pico-8 play session: hold → + tap 🅾

[t = 2 s] hold → ~2s, tap 🅾 ~4×
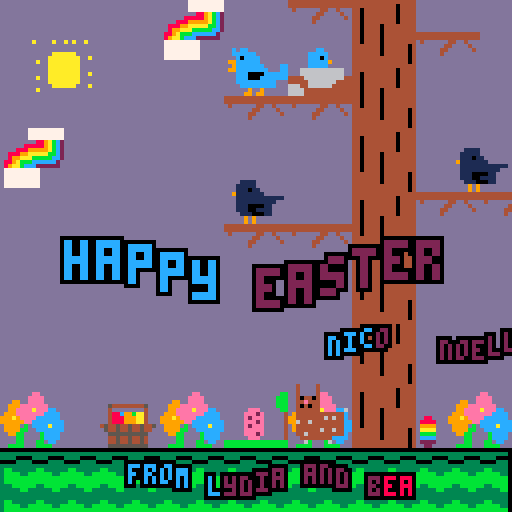
[t = 4 s] hold → ~4s, tap 🅾 ~7×
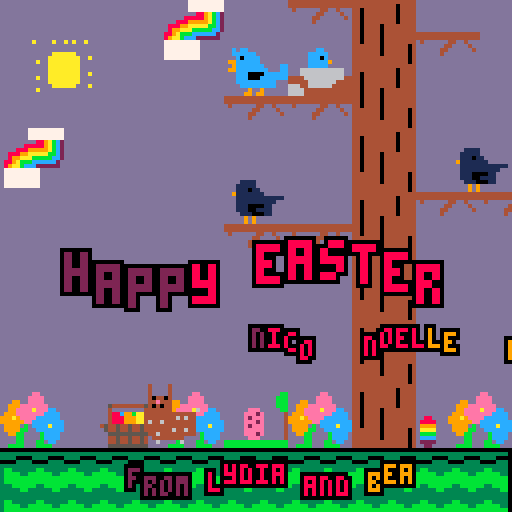
[t = 6 s] hold → ~6s, tap 🅾 ~10×
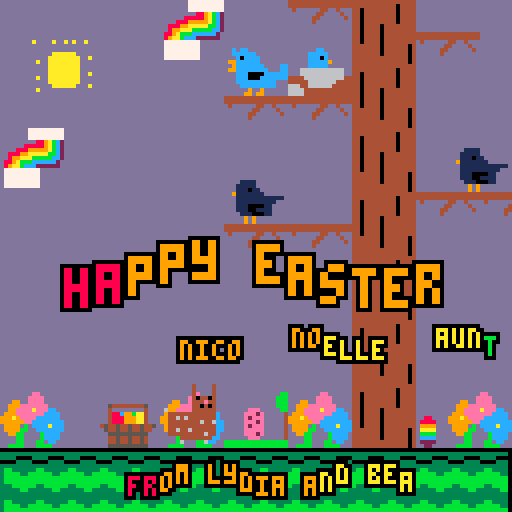
[t = 8 s] hold → ~8s, tap 🅾 ~14×
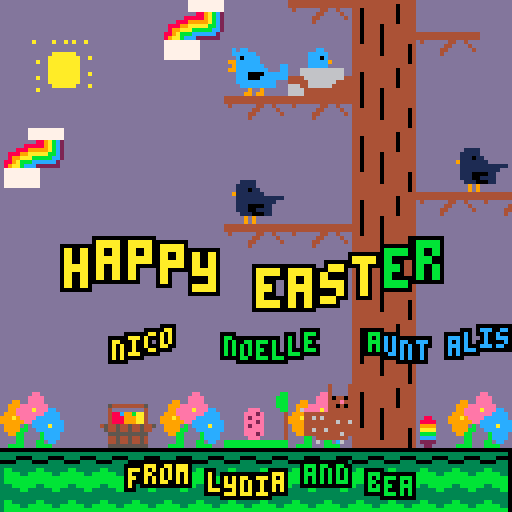

pico-8 cartridge
version 41
__lua__
-- happy easter
-- love lydia, bea, jeanna, 
-- and rocco
-- april 2023


function _init()
	bunx = 20
	buny = 128 - 32
	bundx = 1
	bunleft = true
	xstart = 128
end

function _update60()
	--if btn(0) then
	if bunx < 20 then
		bundx = 1
		bunleft = true
	end
	--if btn(1) then
	if bunx > 108 then
		bundx -= 1
		bunleft = false
	end
	bunx += bundx
	buny = 128 - 32 - flr(t()*10)%2
end

function _draw()
	cls(13)
	palt(0,false)
	palt(13,true)
	map()
	spr(168,bunx,buny,2,2,bunleft)
	draw_easter()
	draw_cousins()
	draw_girls()
end

function draw_cousins()
	names = {
	"nico",
	"noelle",
	"aunt alison",
	"uncle tony",
	}
	text = ""
	for n in all(names) do
		text = text.."   "..n
	end
	lentext = #text
	--text = "nico and noelle"
	xstart += -0.5
	if xstart < -lentext*4 then
		xstart = 128
	end
	yamp = 1.9
	colors = {8,9,10,11,12,2}
	clen = #colors
	for ix=1,#text,1 do
		wave = -sin(t()/2+ix/10)
		cix = flr(t()*2+ix/10)%clen + 1
		oprints(text[ix],xstart+ix*4,84+yamp*wave,colors[cix],0)
	end
end

function draw_easter()
	text = "happy easter"
	local xstart = 8
	yamp = 4
	colors = {8,9,10,11,12,2}
	clen = #colors
	for ix=1,#text,1 do
		wave = sin(t()/2+ix/10)
		cix = flr(t()*2+ix/10)%clen + 1
		oprint(text[ix],xstart+ix*8,64+yamp*wave,colors[cix],0)
	end
end

function draw_girls()
	text = "from lydia and bea"
	local xstart = 28
	yamp = 1.9
	colors = {8,9,10,11,12,2}
	clen = #colors
	for ix=1,#text,1 do
		wave = sin(t()/2+ix/10)
		cix = flr(t()*2+ix/10)%clen + 1
		oprints(text[ix],xstart+ix*4,118+yamp*wave,colors[cix],0)
	end
end


function oprint(text,x,y,c,co)
	pre = "\^w\^t"
	local t = pre..text
	for xx=x-1,x+1,1 do
	for yy=y-1,y+1,1 do
		print(t,xx,yy,co)
	end
	end
	print(t,x,y,c)
end

function oprints(text,x,y,c,co)
	pre = ""
	local t = pre..text
	for xx=x-1,x+1,1 do
	for yy=y-1,y+1,1 do
		print(t,xx,yy,co)
	end
	end
	print(t,x,y,c)
end
__gfx__
77000000dddddddddddddddddddd00000000dddd0000000000000000ddd0ddddddddddddddddddddddddddddddddddddddddddddddddd00ddd0ddddd00000000
00000000dddd00000000dddddd00444444440ddd33333333bbb3bbb3dd070ddddddd0dddddddddddd0dddddddddddddd00ddddddddd0055000500ddd00000000
00700700dd00444444440dddd0444444444440dd333300003bb33bb3ddd000ddddd070dddddddddd0dddddddddddddd0640ddddddd055006660550dd00000000
00077000d0444444444440ddd0444ff444ff440d0000333333333333ddd07700dd0770dddddd000d0d00dddddddddd066460ddddd05555506055550d00000000
00077000d0444ff444ff440d0444ff0444f0440d3333333333333333ddd07777007770ddddd0888000880dddddddd06664660dddd05555550555550d00000000
007007000444ff0444f0440d044fff0f4ff040dd3bb33333d33dd33dddd07777777770dddd087888088780ddddddd066646660dd060550005055500d00000000
00000000044fff0f4ff040dd044fff0ffff0f0ddbbbbb33bddddddddddd07777777770ddd08788888888780ddddddd044444440d066005555505060d00000000
00000000044fff0ffff0f0dd0444fffffffff0ddbbbbbbbbddddddddddd07777777700ddd08888888888880dddddddd06466660dd00550555550605000000000
000000000444fffffffff0ddd0444444444440ddbbbbbbbbbbbbbb03ddd000777770ddddd08888888888880ddddddd04046660ddd05506055550055000000000
00000000d0444444444440dddd0444f00ff40dddb33bbbbbb33bbbb0ddd0dd00770dddddd08888888888880dddddd040d0660ddd055066600050555000000000
00000000dd0444f00ff40dddddd044444440dddd33333bb333333bb3ddd0dddd00ddddddd08888888888880dddd0040ddd00dddd050666605505055000000000
00000000ddd044444440dddddddd0ff4400ddddd3333333333333333ddd0dddddddddddddd088888888880dddd0660ddddddddddd06666605550600d00000000
00000000dddd0ff4400ddddddd00fffffff0dddd3333333333333333ddd0ddddddddddddddd0888888880ddddd0660ddddddddddd06000050506660d00000000
00000000dd00fffffff0ddddd0ffffffffff0ddd3bb333333bb33333ddd0dddddddddddddddd08800880ddddddd00ddddddddddddd055555506660dd00000000
00000000d0ffffffffff0ddd0fff00ffffff0dddbbbbb33bbbbbb33bddd0ddddddddddddddddd00dd00dddddddddddddddddddddddd0055550600ddd00000000
000000000fff00ffffff0ddd0fffff0fffff00ddbbbbbbbbbbbbbbbbddd0ddddddddddddddddddddddddddddddddddddddddddddddddd000000ddddd00000000
000000000fffff0fffff00dd0ffff0fff0ff0f0dddddddd00ddddddddddddddddddddddd0000000000000000dddddddddddddddddddddddddddddddd00000000
000000000ffff0fff0ff0f0dd0000000000000dddddddd0330dddddddddd00000ddddddd3333333033333333ddd0ddddddd000dddddddddddddddddd00000000
00000000d0000000000000dd044444444444440dddddd030030dddddddd0777770dddddd3333000033330000dd060ddddd06660ddddddddd00d00ddd00000000
00000000044444444444440d040004440000040ddddd03033030dddddd077777770ddddd0000333000003333d06660dd0060060ddddddd00660660dd00000000
00000000040004440000040d00fff000d0fff0ddddd0303333030dddd07777007770dddd333333303333333306666600660660dddddd0060600600dd00000000
0000000000fff000d0fff0dddd0000ddd0fff0dddd0303333bb030dd0777707707770ddd3bb333303bb3333306666660600600ddddd0666600a00ddd00000000
00000000d0ffff0ddd000dddddddddddd0ffff0dd030b33bbbbb030d0777077770770dddbbbbb3303bbbb33bd066666600a00dddddd0666666aaa0dd00000000
00000000dd00000ddddddddddddddddddd00000d030bbbbbbbbbb0300777070770770dddbbbbbbb03bbbbbbbd066666666aaa0dddd0666666aaaaa0d00000000
00000000d444444dddd00000000000000000dddd30bbbbbb00000000077770770007000dbbbbbbb03bbbbbbbdd0666666aaaaa0ddd0666666000006000000000
000000004f0ff0f4ddd3bbb3bbb3bbb3bbb3dddd033bbbbb3333333307777770eee0eee0b33bbbb0333bbbbbdd066666600000ddd0666666660d060d00000000
000000004f0ff0f4ddd33bb33bb33bb33bb3dddd33333bb333330000d07777707070707033333bb033333bb3ddd06666660dddddd066660660ddd0dd00000000
00000000d444444ddddd3333333333333333dddd3333333300003333dd077700777077703333333033333333dddd060660dddddd066660000d00dddd00000000
00000000ffffffffdddd333333333333333ddddd3333333333333333ddd07077000e000d3333333033333333ddddd0000d00ddddd0660dd00d0a0ddd00000000
00000000dffffffdddddd33dd33dd33dd33ddddd3bb333333bb33333dddd00000eee0ddd3bb333303bb33333ddddddd00d0a0ddddd00ddd0a0d0dddd00000000
00000000d444444dddddddddddddddddddddddddbbbbb33bbbbbb33bddd0eeeeeeeee0ddbbbbb3303bbbb33bddddddd0a0d0dddddddddddd0ddddddd00000000
00000000ddfddfddddddddddddddddddddddddddbbbbbbbbbbbbbbbbdd0000000000000dbbbbbbb03bbbbbbbdddddddd0ddddddddddddddddddddddd00000000
00000000dddddddddddddddddddddddddddddddddddddddddddddddddddddddddddddddddddddddddddddddddddddddddd0ddddddddddddddddddddddd0000dd
00000000ddddddddddddddddddddddddddddddddddddddddddddddddddddd0dddd0dddddddddd000000dddddddddddddd0f0dddddddddd000dd00dddd0bbbb0d
00000000ddddddddddddddddddd0ddddddddd0ddddddddddddddddddd0dd020dd020dd0dddd0099999900dddddddddd00ff0dddddddd00bbb00bb0dd0bbbbbb0
00000000dddddddddddddddddd0e0dd0000d0e0ddddddddddddddddd020d020dd020d020dd099999959990ddddddd00fffff0dddddd0bbb000b000dd0bbbbbb0
00000000dddddddddddddddddd0ee00eeee0ee0ddddddddddddddddd0220222002220220dd099999555990dddddd0ffff0000ddddd0bbb070707070d0bbbbbb0
00000000ddddddd0dddddddddd0eeeeeeeee0e0dddddddd000d000dd0222000220002220d09995999599990ddddd0f000ffff0dddd0bbb070707070d0bbbbbb0
00000000ddddddd0d000dddddd0eeeeeeeeee0dddddddd033303330d0220444004440220d09999999999990ddddd00ffffff0ddddd0bbbb000b000ddd0bbbb0d
00000000ddddddd00bb0dddddd0ee0eeeeee0e0dddd000070707070d0220404004040220d09999999959990dddd0fffff000f0ddddd0bbbbbbbb00dddd0000dd
00000000ddddddd0bb0dddddd0eeee0eeee0ee0ddd033330003000ddd02044400444020dd09999599999990dddd0ff000fffff0dddd0bbbbbbbbbb0ddddddddd
00000000ddd000000000ddddd0eeeee0ee0eee0ddd033333333330ddd02200022000220dd09599999999590dddd000ffffff00dddddd0bbbbb0000dddddddddd
00000000ddd088808880ddddd0e00eeeeeeeee0dd03333333033330dd02222222222220dd09999999999990ddd0ffffff000ff0ddd0dd0bbbbbbbb0ddddddddd
00000000ddd088808880dddddd0eeeeeeeeee0dd03330333330000dddd022000000220dddd099999999990dddd0fff000fffff0dd0b00bbb000000dddddddddd
00000000ddd000000000ddddd0eeeeee00eeee0dd03330303333330dddd0220220220ddddd099959959990dddd0000fffff0000dd0b0bbb077770ddddddddddd
00000000dddddddddddddddd0eee0000dd0eeee003330000030000dddddd02222220ddddddd0099999900dddd0fffffff0055550dd00bbbb00700ddddddddddd
00000000dddddddddddddddd0ee0ee0dddd0000dd03330ddd030ddddddddd000000dddddddddd000000dddddd0ffffff05555550dddd0bbbbb0bb0dddddddddd
00000000ddddddddddddddddd00d00dddddddddddd00000dd000dddddddddddddddddddddddddddddddddddddd0000000000000dddddd00000d00ddddddddddd
00000000ddddddddddddddddddddddddddddddddddddddddddddddddddddd0dddd0ddddddd000ddddddddddd0000000000000000dddddd000dd00ddd00000000
00000000ddddddddddddddddddd0ddddddddd0dddddddddddddddddddddd020dd020dddddd000000dddddddd0b333333333333b0dddd00bbb00bb0dd00000000
00000000dddddddddddddddddd0e0dd0000d0e0ddddddddd000d000ddddd020dd020dddddd00a0aa0dddddddd0b33b3333b3330dddd0bbb000b000dd00000000
00000000dddddddddddddddddd0ee00eeee0ee0dddddddd033303330ddd0222002220dddd0aa0a0aa0ddddddd0b3b333333b330ddd0bbb070707070d00000000
00000000dddddddddddddddddd0eeeeeeeee0e0dddddd00070707070dd020002200020ddd0aa0aa0aa0ddddddd0b3333333330dddd0bbb070707070d00000000
00000000dddddddddddddddddd0eeeeeeeeee0dddddd03330003000dddd0444004440ddd0aaaa0aa0aa00ddddd0b3333333330dddd0bbbb000b000dd00000000
00000000dddddddddddddddddd0ee0eeeeee0e0dddd033333333330dddd0404004040ddd0aaaa0aa0aaaa0ddddd0b33333330dddddd0bbbbbbbbbb0d00000000
00000000dddddd040000ddddd0eeee0eeee0ee0ddd03333333033330ddd0444004440ddd0aaaaa0aa0aaaa0dddd0b3b33b330dddddd0bbbbbbb000dd00000000
00000000ddddd009d0800dddd0eeeee0ee0eee0ddd0330333300000ddd020002200020dd0aaaaaa0aa0aa0dddddd0b333330dddddddd0bbbbb0ddddd00000000
00000000dddd009999090dddd0eeeeeeeeeeee0dd033330330330330dd020222222020ddd0aaaaa0aaa000dddddd0b333330dddddd0dd0bbbbb0dddd00000000
00000000ddddd0d99d0a0dddd0eeeeeeeeeeee0dd03330000d00000ddd022000000220ddd0aaaaaa000aa0ddddddd0b3330dddddd0b00bbb0bbb0ddd00000000
00000000ddddd09999000ddddd0eeeeeeeeee0ddd0330dddddddddddd02222022022220ddd0aaaaaaaaaa0ddddddd0b3330dddddd0b0bbb070bbb0dd00000000
00000000ddddd0000000ddddddd0eee000ee0ddd0330dddddddddddddd022202202220ddddd0aaaaaaaa0ddddddddd0b30dddddddd00bbbb00000ddd00000000
00000000ddddddddddddddddddd0eee0e0ee0dddd030ddddddddddddddd0200000020ddddddd0aaaaa00dddddddddd0b30dddddddddd0bbbb00bb0dd00000000
00000000dddddddddddddddddddd0eee0ee0dddddd0ddddddddddddddddd0dddddd0ddddddddd00000ddddddddddddd0b0ddddddddddd0bbb0d0b0dd00000000
00000000ddddddddddddddddddddd000000ddddddddddddddddddddddddddddddddddddddddddddddddddddddddddddd0ddddddddddddd000ddd0ddd00000000
00000000000000000000000000000000dddddddddddddddddddddddddddddddddddddddddddddddddddddddddddddddddddddddddddddddd4444444444444444
00000000000000000000000000000000dddddddddddddddddddddddddddddddddddddddddddddddddddddddddddddddddddddddddddddddd4444444444444444
00000000000000000000000000000000ddddddddddddddddddddddddddddddddddddddddddddddbbddddddddeeddddddaddddaddadaddaddd4dddddd44dd4ddd
00000000000000000000888800000000dddddddddddddddddddddddddddddddddddddddddddddbbbdddddddeeeedddddddddddddddddddddddddddd44dddd4dd
00000000000000000088899888888000dddddddccddddddddddddddddddddddddddddddddddddbbbddd99ddeeeeddddddddddddddddddddddddddd44dddddd4d
000000000000000000899aa999998880dddddcccccddddddddd5444444445ddddddddddddddddbbbdd999eeeeeeedddddddddaaaaaaddddddddddd4ddddddddd
00000000000000000889abbaaaaa9988dddddccc0cddddddddd4dddddddd4dddddddddeeedddddbbdd99eeeeaeeeccddddddaaaaaaaaddaddddddddddddddddd
00000000000000008999abcbbbbbaa98dddddccccc9dddddddd488c99baa4ddddddddeee2eddddd4d999eeeeeeeccccddaddaaaaaaaadddddddddddddddddddd
00000000000000000000bccccccbbb00dddddcccccddddddddd4888999aa4dddddddde2eeeddddd4999a9eeeeccccccdddddaaaaaaaadddddddddddddddddddd
000000000000000000000222222cccc0ddd66666666666ddddd4888999aa4ddddddddeee2eddddd4999999eeccccccccddddaaaaaaaadddddddddddddddddddd
00000000000000000aa0000000022200ddd66666666666ddd45445445445445dddddde2eeeddddd4d9999dbdccccacccddddaaaaaaaaddaddddddddddddddddd
0000000000000000a0000000000aaa004444666666666644dd544544544544dddddddeeeeeddddd4d9999bbddcccccccdaddaaaaaaaadddddddddddddddddddd
0000000000000000aa00a000000a0aa04444466666664444ddd5555555555ddddddddeee2eddddd4dd99bbddddbccccdddddaaaaaaaadddddddddddddddddddd
000000000000000000a000a0000aaaa06664466666644444ddd4454454454dddddddddeeedddddd4ddddbbddddbccccddddddaaaaaadddaddddddddddddddddd
0000000000000000aa00a0aaaa0a00006666444444444444ddd4454454454dddbbbbbbbbbbbbbbbbddddbbdddbbdccdddadddddddddddddddddddddddddddddd
00000000000000000000a0a00a0aaaa06666444444444444ddd5555555555dddbbbbbbbbbbbbbbbbddbbbbdddbbbbddddddddddddddddddddddddddddddddddd
0000000000000000ddddddd777777777dddddddddddddddddddddddddddddddddddddddddddddddddddddddddddddddddddddddddddddddd4444444444444444
0000000000000000ddddddd777777777ddddddddddddddddddddddddddddddddddd4dddd4ddddddddddddddddddddddddddddddddddddddd4444444444404444
0000000000000000ddddddd777777777ddddddddddddddddddddddddddddddddddd4dddd4ddddddddddddddddddddddddddddddddddddddd4404444444404444
0000000000000000ddddddddd889abc2ddddddddddddddddddddddddddddddddddd4dddd4ddddddddddddddddddddddddddddddddddddddd4404444444404444
0000000000000000dddddd888889abc2dddddddddddddddddddd0000000dddddddd404404dddddddddcdccdddddddddddddddddddddddddd4404444444404444
0000000000000000dddd88899999abc2ddddddddddddddddddd000000000ddddddd44e444dddddddddccccccdddddddddddd1111dddddddd4404444444404444
0000000000000000dd88899aaaaabbc2ddddddddddddddddddd000000000ddddddd404044ddddddddddc0ccccdddddddddd11111dddddddd4404444044444444
0000000000000000dd899aaabbbbbcc2ddddddddddddddddddd444444444ddddddd444444dddddd6d99ccccccdddddddddd111011ddddddd4404444044444444
0000000000000000d889abbbcccccc2ddd88ddddddddddddddd4444444444dddddd444444444444ddd9cccccccddddccdd91111111dddddd4404444044444444
0000000000000000d89aabccc222222dd8888dddddddddddddd444444448ddddddd444444464644dd99ccccccccdddccddd111111111111d4404444044444444
0000000000000000d777777777ddddddd9999dddddddddddddd466644448ddddddd644644444444ddddccc0000ccccccddd1111111111ddd4404444044444444
0000000000000000d777777777dddddddaaaadddddddddddddd466644440ddddddd444444444444ddddccc000cccccccddd111000011dddd4444444044444404
0000000000000000d777777777dddddddbbbbdddddddddddddd466644448ddddddd444444644644ddddccccccccccdddddd111001111dddd4444444044444404
0000000000000000d777777777dddddddccccdddddddddddddd444444448ddddddd446444444444dddddcccccccccddddddd11100011dddd4444444044444404
0000000000000000d777777777ddddddd2222dddddddddddddd4444444444ddddddd44444444dddddddddd9dd9ddddddddddd9d9dddddddd4444444444444404
0000000000000000dddddddddddddddddd22ddddddddddddddd4444444444dddddddd6ddddd6ddddddddd99d99ddddddddddd9d9dddddddd4444444444444404
__gff__
0000000000010400000000000000000000000000000104000000000000000000000000000002080000010100000000000000101010040400000101000000000000000000000104000000000000000000000000000001040000000000000000000000000000010400000000000000000000001000000104000000000000000000
0000000000000000000000000000000000000000000000000000000000000000000000000000000000000000000000000000000000000000000000000000000000000000000000000000000000000000000000000000000000000000000000000000000000000000000000000000000000000000000000000000000000000000
__map__
0000000000a2a300008e8faeaf00000000000000000000000000000000000000000000000000000000000000000000000000000000000000000000000000000000000000000000000000000000000000000000000000000000000000000000000000000000000000000000000000000000000000000000000000000000000000
008c8d0000b2b3aaab8485bebf8e8f0000000000000000000000000000000000000000002505050505050526000000000000000032333333333333340000000000000000000000000000000000000000000000000000000000000000000000000000000000000000000000000000000000000000000000000000000000000000
009c9d00000000babb9495aeaf9e9f0000000000000000000000000000000000000000253515151515151516260000000000000000000000000000000000000000000000000032333334000000000000000000000000000000000000000000000000000000000000000000000000000000000000000000000000000000000000
000000000000008e8f8e8fbebf00000000000000002505050505260000000000000025351515151515151515162600000000000000000000000000000000000000000000000000000000000000000000000000000000000000000000000000000000000000000000000000000000000000000000000000000000000000000000
a2a300000000009e9f9e9faeaf00acad00000000253515151515162600000000002535151515151515151515151626000000000000000000000000000000000000000000000000000000000000000000000000000000000000000000000000000000000000000000000000000000000000000000000000000000000000000000
b2b30000000000acad0000bebf00bcbd00000025351515151515151626000000253515151515151515151515151516260000000000000000000000000000000000000000000000000000000000000000000000000000000000000000000000000000000000000000000000000000000000000000000000000000000000000000
00000000000000bcbd0000aeaf8e8f8e0005053515151515151515151605050535151515151515151515151515151516050505050505050505050505050505050505052900000000000000002a050505000000000000000000000000000000000000000000000000000000000000000000000000000000000000000000000000
000000000000008e8f8e8fbebf9e9f9e0015151515151515151515151515151515151515151515151515151515151515151515151515151515151515151515151515153900000000000000003a151515000000000000000000000000000000000000000000000000000000000000000000000000000000000000000000000000
000000000000009e9f9e9faeaf00000000000000000000000000000000000000000000000000000000000000000000000000000000000000000000000000000000000000000000000000000000000000000000000000000000000000000000000000000000000000000000000000000000000000000000000000000000000000
0000000000000000000000bebf00000000000000000000000000000000000000000000000000000000000000000000000000000000000000000000000000000000000000000000000000000000000000000000000000000000000000000000000000000000000000000000000000000000000000000000000000000000000000
0000000000000000000000aeaf00000000000000000000000000000000000000000000000000000000000000000000000000000000000000000000000000000000000000000000000000000000000000000000000000000000000000000000000000000000000000000000000000000000000000000000000000000000000000
0000000000000000000000bebf00000000000000000000000000000000000000000000000000000000000000000000000000000000000000000000000000000000000000000000000000000000000000000000000000000000000000000000000000000000000000000000000000000000000000000000000000000000000000
8a8b0086878a8b88898a8baeafa48a8b00000000000000000000000000000000000000000000000000000000000000000000000000000000000000000000000000000000000000000000000000000000000000000000000000000000000000000000000000000000000000000000000000000000000000000000000000000000
9a9b0096979a9b98999a9bbebfb49a9b00000000000000000000000000000000000000000000000000000000000000000000000000000000000000000000000000000000000000000000000000000000000000000000000000000000000000000000000000000000000000000000000000000000000000000000000000000000
2a05050505050505050505050505052900000000000000000000000000000000000000000000000000000000000000000000000000000000000000000000000000000000000000000000000000000000000000000000000000000000000000000000000000000000000000000000000000000000000000000000000000000000
3a15151515151515151515151515153900000000000000000000000000000000000000000000000000000000000000000000000000000000000000000000000000000000000000000000000000000000000000000000000000000000000000000000000000000000000000000000000000000000000000000000000000000000
